Labelled photos from "G-SET", an image-classification folder in Winckedy/MCANet-Tiny. The possible labels are: transverse crack, longitudinal crack, alligator crack, pothole, normal.

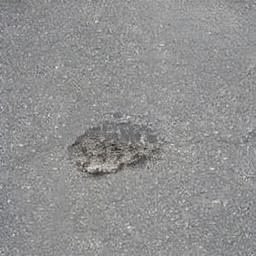
Label: pothole

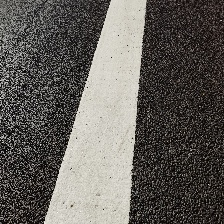
Label: normal

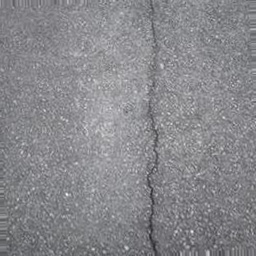
Label: longitudinal crack

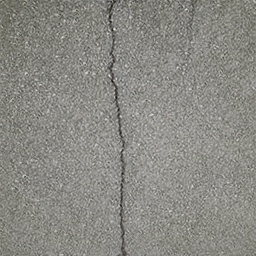
Label: longitudinal crack

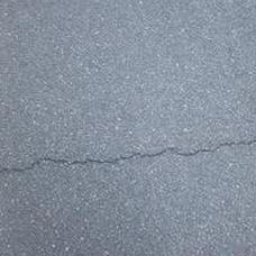
Label: transverse crack

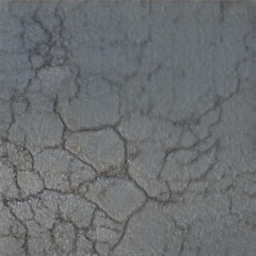
Label: alligator crack
